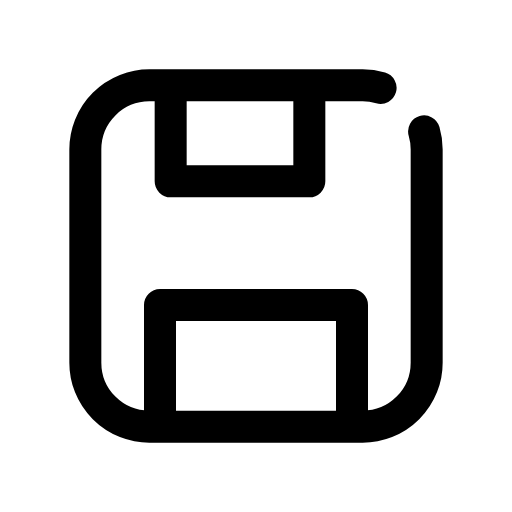
t = 0.00 s
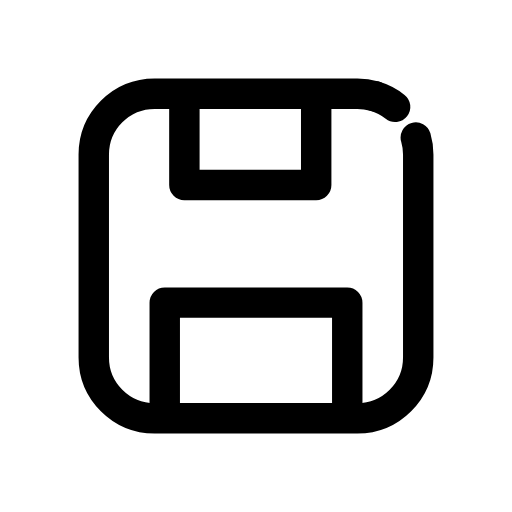
t = 0.14 s
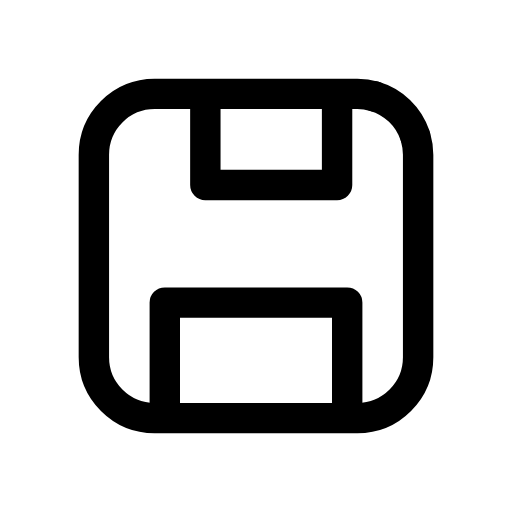
t = 0.30 s
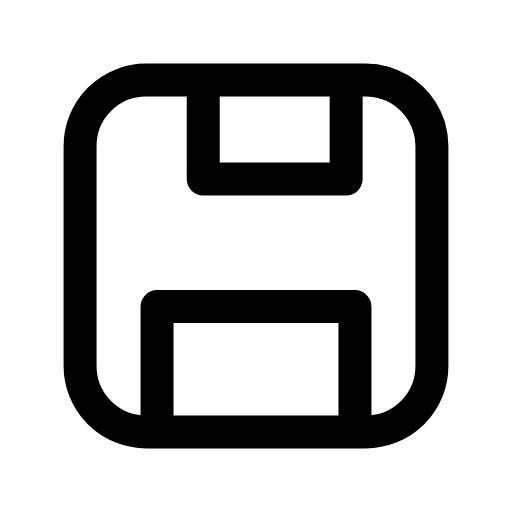
t = 0.44 s
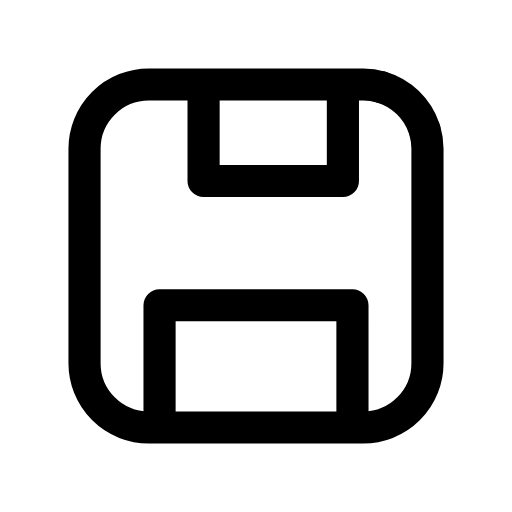
t = 0.60 s
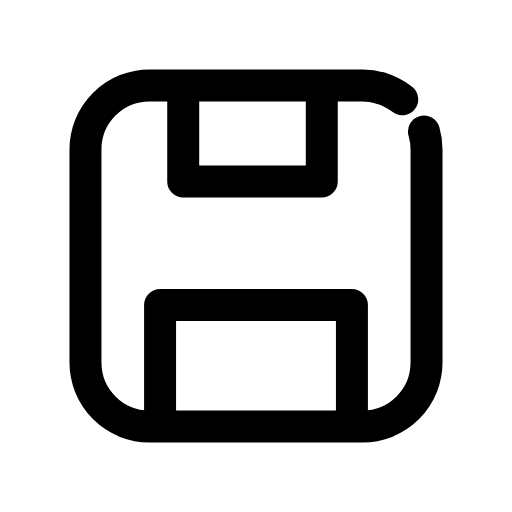
t = 0.76 s

The animated SVG that drew these frames (rendered in a browser with its animation timeline set to each time). Animation: 3 CSS @keyframes rules; one cycle of 0.90 s, repeats indefinitely.

<svg xmlns="http://www.w3.org/2000/svg" viewBox="0 0 24 24" width="24" height="24" class="rd-a-save" data-rd-animate="hover"><style>.rd-a-save{overflow:visible}.rd-a-save *{transform-box:view-box}.rd-a-save .shape{transform-origin:12px 12px}.rd-a-save .close{stroke-dasharray:1 2;stroke-dashoffset:1.2}@media (prefers-reduced-motion:no-preference){.rd-a-save[data-rd-animate="hover"]:hover .close,:hover>.rd-a-save[data-rd-animate="parent"] .close,.rd-a-save[data-rd-animate="play"] .close,.rd-a-save[data-rd-animate="loop"] .close{animation:rd-save-close calc(0.9s*var(--rd-speed,1)) ease-in-out}.rd-a-save[data-rd-animate="hover"]:hover .shape,:hover>.rd-a-save[data-rd-animate="parent"] .shape,.rd-a-save[data-rd-animate="play"] .shape,.rd-a-save[data-rd-animate="loop"] .shape{animation:rd-save-seal calc(0.9s*var(--rd-speed,1)) cubic-bezier(.34,1.3,.5,1)}.rd-a-save[data-rd-animate="hover"]:hover .shutter,:hover>.rd-a-save[data-rd-animate="parent"] .shutter,.rd-a-save[data-rd-animate="play"] .shutter,.rd-a-save[data-rd-animate="loop"] .shutter{animation:rd-save-slide calc(0.9s*var(--rd-speed,1)) ease-in-out}.rd-a-save[data-rd-animate="loop"] *{animation-iteration-count:infinite!important}@keyframes rd-save-close{0%,100%{stroke-dashoffset:1.2}30%,68%{stroke-dashoffset:0}}@keyframes rd-save-seal{0%,100%{scale:1}34%{scale:.95}52%{scale:1.03}}@keyframes rd-save-slide{0%,100%{translate:0 0}40%,62%{translate:1.6px 0}}}</style><g fill="none" stroke="currentColor" stroke-linecap="round" stroke-linejoin="round" stroke-width="1.5"><g class="shape"><path d="M19.88 6.16A3 3 0 0 1 20 7V17A3 3 0 0 1 17 20H7A3 3 0 0 1 4 17V7A3 3 0 0 1 7 4H17A3 3 0 0 1 17.84 4.12"/><path class="close" pathLength="1" d="M17.84 4.12A3 3 0 0 1 19.88 6.16"/><path class="shutter" d="M8 4.2v4.3h6.5V4.2"/><path d="M7.5 19.8v-5.5h9v5.5"/></g></g></svg>
